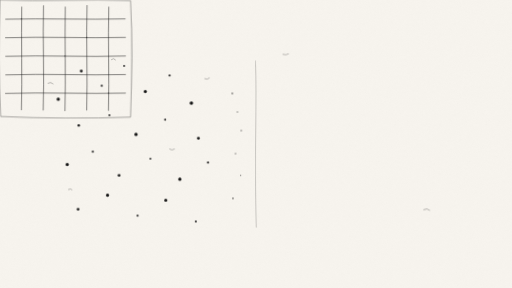
t = 0.00 s
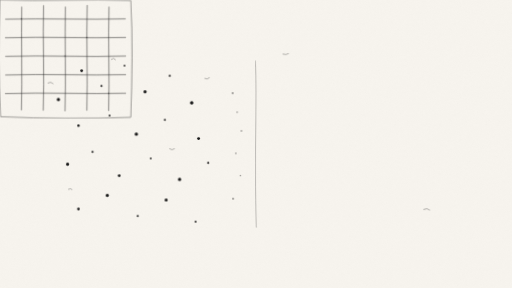
t = 2.25 s
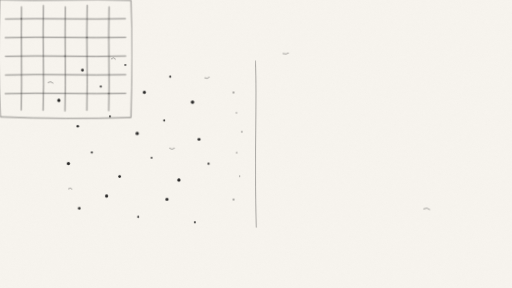
t = 4.50 s
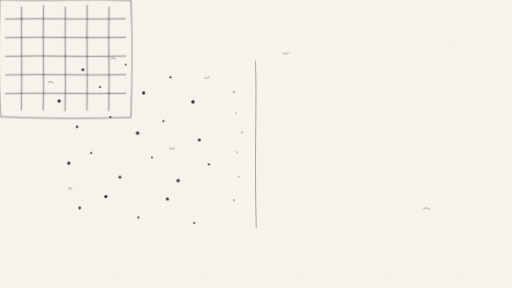
t = 6.75 s
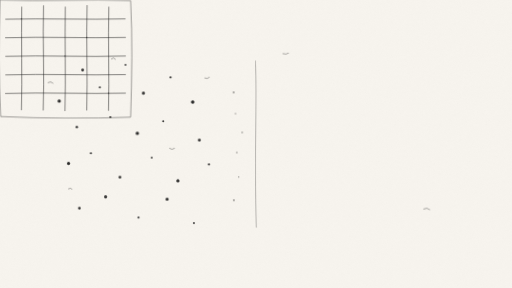
t = 9.00 s

The animated SVG that drew these frames (rendered in a browser with its animation timeline set to each time). Animation: 7 CSS @keyframes rules; frames cover the first 9.00 s, repeats indefinitely.

<svg xmlns="http://www.w3.org/2000/svg" width="1600" height="900" viewBox="0 0 1600 900" fill="none">
  <defs>
    <filter id="paperNoise" x="-10%" y="-10%" width="120%" height="120%">
      <feTurbulence type="fractalNoise" baseFrequency="0.9" numOctaves="2" seed="7" result="noise"/>
      <feColorMatrix in="noise" type="saturate" values="0" result="mono"/>
      <feComponentTransfer in="mono" result="softNoise">
        <feFuncA type="table" tableValues="0 0.03"/>
      </feComponentTransfer>
      <feBlend in="SourceGraphic" in2="softNoise" mode="multiply"/>
    </filter>

    <style>
      :root {
        --bg: #F7F4EE;
        --ink: #161616;
        --noise-opacity: 0.85;
      }

      @media (prefers-color-scheme: dark) {
        :root {
          --bg: #131313;
          --ink: #F3EFE7;
          --noise-opacity: 0.18;
        }
      }

      .ink { stroke: var(--ink); stroke-linecap: round; stroke-linejoin: round; }
      .fine { stroke-width: 2.2; }
      .hair { stroke-width: 1.6; }
      .dot { fill: var(--ink); }
      .bg { fill: var(--bg); }
      .fade { opacity: 0.78; }
      .soft { opacity: 0.55; }
      .noiseLayer { opacity: var(--noise-opacity); }

      /* Soft, low-attention motion */
      .entropyA { animation: driftA 14s ease-in-out infinite; transform-box: fill-box; transform-origin: center; }
      .entropyB { animation: driftB 18s ease-in-out infinite; transform-box: fill-box; transform-origin: center; }
      .entropyC { animation: driftC 16s ease-in-out infinite; transform-box: fill-box; transform-origin: center; }
      .dividerFlow { animation: dividerBreath 12s ease-in-out infinite; }
      .gridBreath { animation: gridBreath 10s ease-in-out infinite; transform-box: fill-box; transform-origin: center; }
      .gridGlow { animation: gridGlow 11s ease-in-out infinite; }
      .accentFloat { animation: accentFloat 13s ease-in-out infinite; }

      @keyframes driftA {
        0%, 100% { transform: translate(0px, 0px); opacity: 1; }
        50% { transform: translate(5px, -4px); opacity: 0.88; }
      }
      @keyframes driftB {
        0%, 100% { transform: translate(0px, 0px); opacity: 1; }
        50% { transform: translate(-6px, 5px); opacity: 0.84; }
      }
      @keyframes driftC {
        0%, 100% { transform: translate(0px, 0px); opacity: 1; }
        50% { transform: translate(3px, 6px); opacity: 0.9; }
      }
      @keyframes dividerBreath {
        0%, 100% { opacity: 0.4; }
        50% { opacity: 0.7; }
      }
      @keyframes gridBreath {
        0%, 100% { transform: scale(1); opacity: 1; }
        50% { transform: scale(1.006); opacity: 0.96; }
      }
      @keyframes gridGlow {
        0%, 100% { opacity: 0.5; }
        50% { opacity: 0.72; }
      }
      @keyframes accentFloat {
        0%, 100% { transform: translateY(0px); opacity: 0.55; }
        50% { transform: translateY(-3px); opacity: 0.75; }
      }

      /* Respect reduced motion */
      @media (prefers-reduced-motion: reduce) {
        .entropyA, .entropyB, .entropyC, .dividerFlow, .gridBreath, .gridGlow, .accentFloat {
          animation: none !important;
        }
      }
    </style>
  </defs>

  <rect class="bg" width="1600" height="900"/>
  <rect class="noiseLayer" width="1600" height="900" filter="url(#paperNoise)"/>

  <path class="ink hair soft dividerFlow" d="M798 190 C804 315, 794 470, 801 710"/>

  <!-- left: entropy / scattered dots -->
  <g>
    <circle class="dot fade entropyA" cx="254" cy="222" r="4.4"/>
    <circle class="dot entropyB" cx="318" cy="268" r="3.2"/>
    <circle class="dot soft entropyC" cx="182" cy="310" r="5.1"/>
    <circle class="dot entropyA" cx="388" cy="206" r="2.8"/>
    <circle class="dot fade entropyB" cx="454" cy="286" r="4.9"/>
    <circle class="dot soft entropyC" cx="530" cy="236" r="3.3"/>
    <circle class="dot entropyA" cx="598" cy="322" r="5.4"/>
    <circle class="dot fade entropyB" cx="246" cy="392" r="3.7"/>
    <circle class="dot soft entropyC" cx="342" cy="360" r="2.9"/>
    <circle class="dot entropyA" cx="425" cy="420" r="5.3"/>
    <circle class="dot fade entropyB" cx="516" cy="374" r="3.1"/>
    <circle class="dot soft entropyC" cx="620" cy="432" r="4.6"/>
    <circle class="dot entropyA" cx="210" cy="514" r="5.0"/>
    <circle class="dot fade entropyB" cx="290" cy="474" r="3.3"/>
    <circle class="dot soft entropyC" cx="372" cy="548" r="4.2"/>
    <circle class="dot entropyA" cx="470" cy="496" r="2.8"/>
    <circle class="dot fade entropyB" cx="562" cy="560" r="5.2"/>
    <circle class="dot soft entropyC" cx="650" cy="508" r="3.4"/>
    <circle class="dot entropyA" cx="244" cy="654" r="4.1"/>
    <circle class="dot fade entropyB" cx="336" cy="610" r="5.0"/>
    <circle class="dot soft entropyC" cx="430" cy="674" r="3.1"/>
    <circle class="dot entropyA" cx="518" cy="626" r="4.7"/>
    <circle class="dot fade entropyB" cx="612" cy="692" r="3.0"/>

    <path class="ink hair soft accentFloat" d="M150 260 q 9 -6 16 2"/>
    <path class="ink hair soft accentFloat" d="M530 466 q 8 7 16 -1"/>
    <path class="ink hair soft accentFloat" d="M348 186 q 7 -7 13 1"/>
    <path class="ink hair soft accentFloat" d="M640 246 q 9 5 15 -3"/>
    <path class="ink hair soft accentFloat" d="M214 592 q 8 -5 12 2"/>
  </g>

  <!-- transition marks near divider -->
  <g class="soft">
    <circle class="dot entropyA" cx="726" cy="292" r="2.8"/>
    <circle class="dot entropyB" cx="742" cy="350" r="2.1"/>
    <circle class="dot entropyC" cx="754" cy="408" r="2.5"/>
    <circle class="dot entropyA" cx="736" cy="480" r="2.3"/>
    <circle class="dot entropyB" cx="752" cy="548" r="2.0"/>
    <circle class="dot entropyC" cx="728" cy="620" r="2.7"/>
  </g>

  <!-- right: structured grid -->
  <g transform="translate(910 215)" class="gridBreath">
    <path class="ink fine soft gridGlow" d="M0 0 C132 6, 273 -4, 408 2 C414 118, 412 242, 408 366 C276 371, 134 370, 2 364 C-4 244, -3 124, 0 0 Z"/>

    <path class="ink hair" d="M68 22 C66 130, 70 238, 67 343"/>
    <path class="ink hair" d="M136 18 C133 128, 139 236, 135 344"/>
    <path class="ink hair" d="M204 22 C202 130, 206 238, 203 346"/>
    <path class="ink hair" d="M272 17 C269 127, 274 236, 271 344"/>
    <path class="ink hair" d="M340 22 C337 130, 342 238, 339 345"/>

    <path class="ink hair" d="M18 60 C142 57, 270 62, 391 59"/>
    <path class="ink hair" d="M17 118 C142 114, 270 120, 392 117"/>
    <path class="ink hair" d="M18 176 C143 172, 270 179, 392 175"/>
    <path class="ink hair" d="M18 234 C143 230, 270 236, 392 233"/>
    <path class="ink hair" d="M17 292 C142 288, 270 294, 392 291"/>

    <circle class="dot soft gridGlow" cx="67" cy="59" r="1.9"/>
    <circle class="dot soft gridGlow" cx="203" cy="175" r="1.9"/>
    <circle class="dot soft gridGlow" cx="339" cy="291" r="1.9"/>
    <circle class="dot soft gridGlow" cx="271" cy="117" r="1.9"/>
  </g>

  <path class="ink hair soft accentFloat" d="M884 170 q 10 4 18 -2"/>
  <path class="ink hair soft accentFloat" d="M1324 655 q 11 -6 19 2"/>
</svg>
